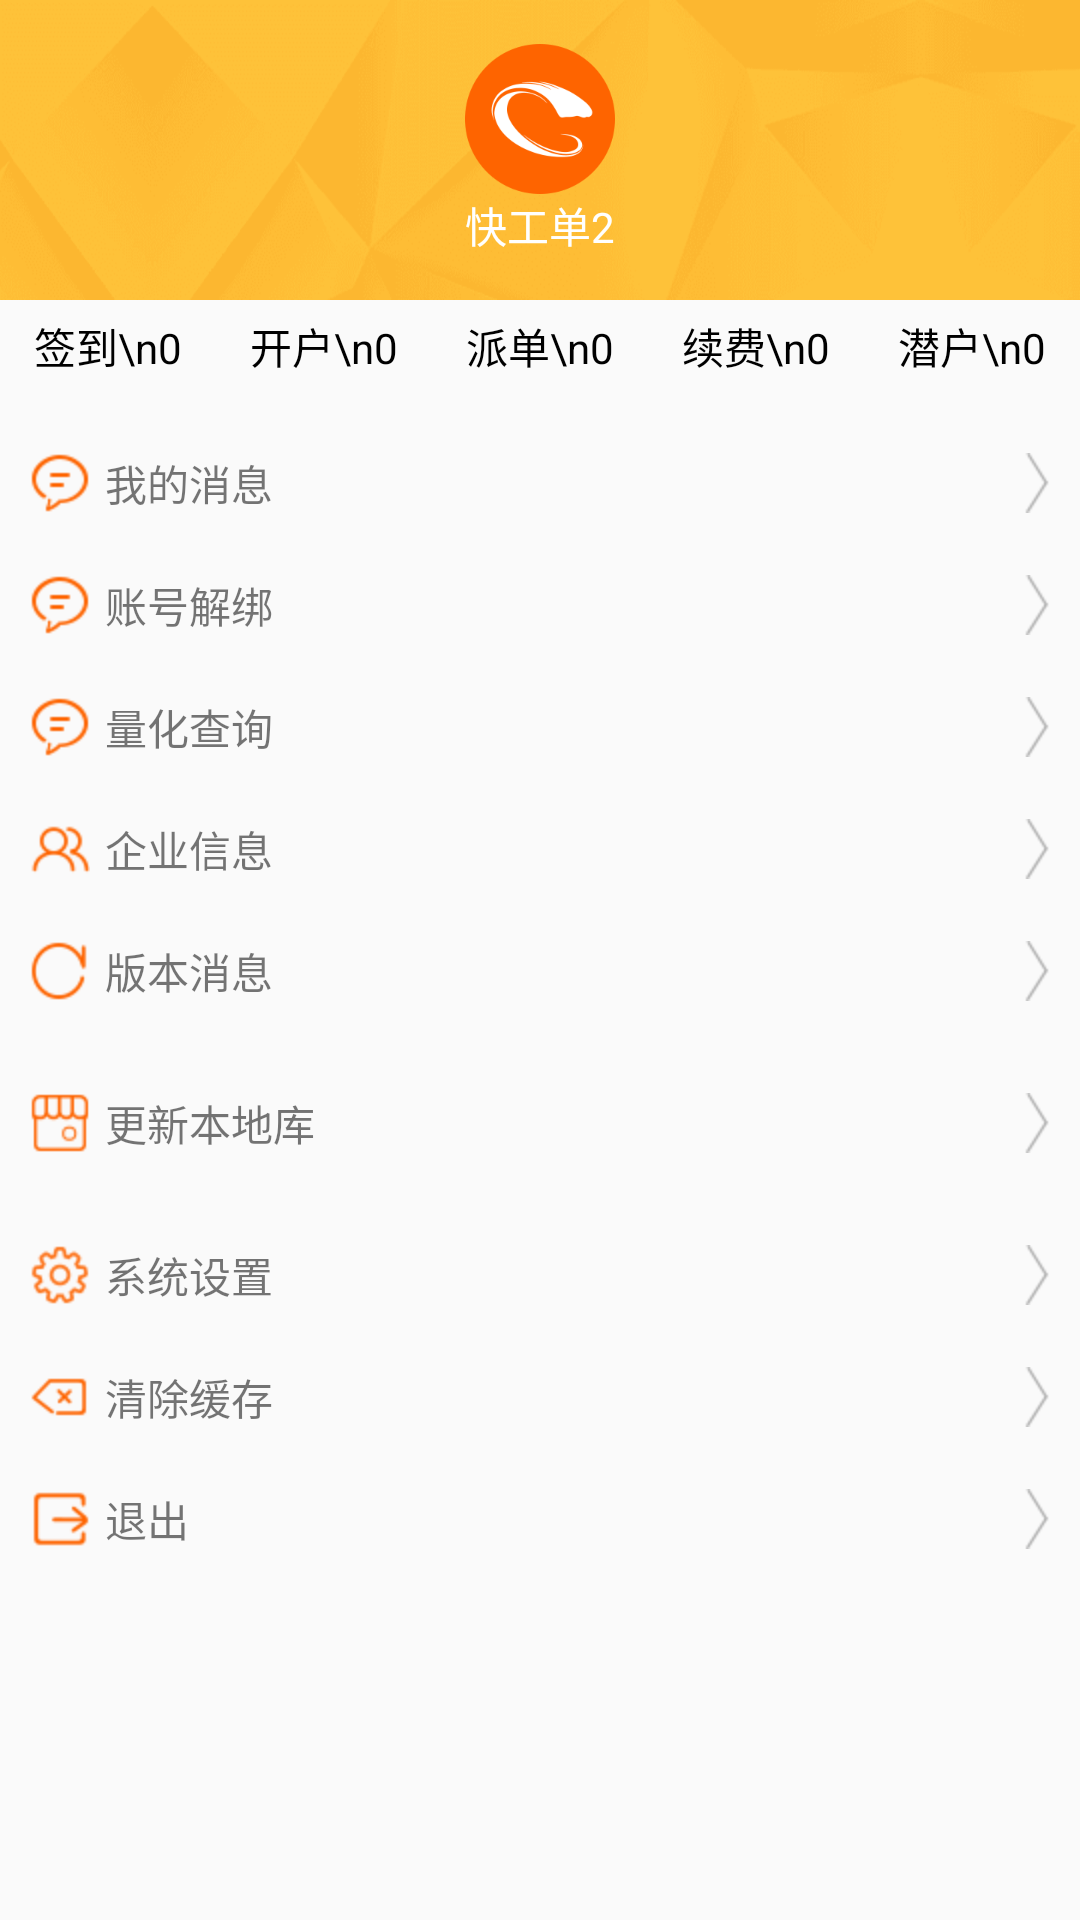

Reconstruct the res/layout file that produces this screen, plus the resources it refers to.
<!-- AndroidManifest.xml: application theme AppTheme -->
<!-- res/layout/fragment_main_more.xml -->
<?xml version="1.0" encoding="utf-8"?>
<LinearLayout xmlns:android="http://schemas.android.com/apk/res/android"
    android:layout_width="match_parent"
    android:layout_height="match_parent"
    android:orientation="vertical">

    <LinearLayout
        android:layout_width="fill_parent"
        android:layout_height="100dp"
        android:layout_gravity="center"
        android:background="@mipmap/cloud_desk"
        android:gravity="center"
        android:orientation="vertical">

        <ImageView
            android:layout_width="50dp"
            android:layout_height="50dp"
            android:src="@mipmap/logo" />

        <TextView
            android:id="@+id/tv_name"
            android:layout_width="wrap_content"
            android:layout_height="wrap_content"
            android:text="@string/app_name"
            android:textColor="@android:color/white" />
    </LinearLayout>

    <LinearLayout
        android:layout_width="match_parent"
        android:layout_height="wrap_content"
        android:orientation="horizontal">

        <TextView
            android:id="@+id/tv_sign_in"
            style="@style/TextViewStyle"
            android:text="签到\n0" />

        <TextView
            android:id="@+id/tv_open_account"
            style="@style/TextViewStyle"
            android:text="开户\n0" />

        <TextView
            android:id="@+id/tv_send_order"
            style="@style/TextViewStyle"
            android:text="派单\n0" />

        <TextView
            android:id="@+id/tv_renewal"
            style="@style/TextViewStyle"
            android:text="续费\n0" />

        <TextView
            android:id="@+id/tv_hidden_door"
            style="@style/TextViewStyle"
            android:text="潜户\n0" />
    </LinearLayout>

    <ScrollView
        android:layout_width="match_parent"
        android:layout_height="wrap_content"
        android:paddingBottom="@dimen/common_padding"
        android:paddingTop="@dimen/common_padding">

        <LinearLayout
            android:layout_width="match_parent"
            android:layout_height="wrap_content"
            android:orientation="vertical">

            <TextView
                android:id="@+id/tv_my_msg"
                style="@style/TextViewItemStyle"
                android:drawableLeft="@mipmap/msg_list"
                android:text="我的消息" />

            <TextView
                android:id="@+id/tv_unbind"
                style="@style/TextViewItemStyle"
                android:drawableLeft="@mipmap/msg_list"
                android:text="账号解绑" />

            <TextView
                android:id="@+id/tv_query"
                style="@style/TextViewItemStyle"
                android:drawableLeft="@mipmap/msg_list"
                android:text="量化查询" />

            <TextView
                android:id="@+id/tv_enterprise_info"
                style="@style/TextViewItemStyle"
                android:drawableLeft="@mipmap/enterprise_more"
                android:text="企业信息" />

            <TextView
                android:id="@+id/tv_version_info"
                style="@style/TextViewItemStyle"
                android:drawableLeft="@mipmap/system_more"
                android:text="版本消息" />

            <TextView
                android:id="@+id/tv_update_db"
                style="@style/TextViewItemStyle"
                android:layout_marginBottom="@dimen/common_padding"
                android:layout_marginTop="@dimen/common_padding"
                android:drawableLeft="@mipmap/application_more"
                android:text="更新本地库" />

            <TextView
                android:id="@+id/tv_setting"
                style="@style/TextViewItemStyle"
                android:drawableLeft="@mipmap/version_more"
                android:text="系统设置" />

            <TextView
                android:id="@+id/tv_clear_cache"
                style="@style/TextViewItemStyle"
                android:drawableLeft="@mipmap/clear_more"
                android:text="清除缓存" />

            <TextView
                android:id="@+id/tv_exit"
                style="@style/TextViewItemStyle"
                android:drawableLeft="@mipmap/cancel_more"
                android:text="退出" />

        </LinearLayout>
    </ScrollView>

</LinearLayout>
<!-- resources referenced by this layout -->
<resources>
  <dimen name="common_padding">10dp</dimen>
  <!-- mipmap application_more: png bitmap (mipmap-hdpi, 1429 bytes) -->
  <!-- mipmap cancel_more: png bitmap (mipmap-hdpi, 1335 bytes) -->
  <!-- mipmap clear_more: png bitmap (mipmap-hdpi, 1397 bytes) -->
  <!-- mipmap cloud_desk: png bitmap (mipmap-hdpi, 16433 bytes) -->
  <!-- mipmap enterprise_more: png bitmap (mipmap-hdpi, 1584 bytes) -->
  <!-- mipmap logo: png bitmap (mipmap-hdpi, 9494 bytes) -->
  <!-- mipmap msg_list: png bitmap (mipmap-hdpi, 1575 bytes) -->
  <!-- mipmap system_more: png bitmap (mipmap-hdpi, 1527 bytes) -->
  <!-- mipmap version_more: png bitmap (mipmap-hdpi, 1810 bytes) -->
  <string name="app_name">快工单2</string>
  <style name="TextViewItemStyle">
          <item name="android:layout_width">match_parent</item>
          <item name="android:layout_height">wrap_content</item>
          <item name="android:padding">@dimen/common_padding</item>
          <item name="android:drawablePadding">5dp</item>
          <item name="android:background">@drawable/gridview_bg</item>
          <item name="android:drawableRight">@mipmap/more2</item>
          <item name="android:clickable">true</item>
          <item name="android:gravity">center_vertical</item>
      </style>
  <style name="TextViewStyle">
          <item name="android:clickable">true</item>
          <item name="android:paddingTop">5dp</item>
          <item name="android:paddingBottom">5dp</item>
          <item name="android:gravity">center</item>
          <item name="android:textColor">@android:color/black</item>
          <item name="android:background">@drawable/gridview_bg</item>
          <item name="android:layout_weight">1</item>
          <item name="android:layout_width">match_parent</item>
          <item name="android:layout_height">wrap_content</item>
      </style>
  <style name="AppTheme" parent="Theme.AppCompat.Light.NoActionBar">
          
          <item name="colorPrimary">@color/colorPrimary</item>
          <item name="colorPrimaryDark">@color/colorPrimaryDark</item>
          <item name="colorAccent">@color/colorAccent</item>
          <item name="windowNoTitle">true</item>
          
          
      </style>
  <color name="colorPrimary">#fe6400</color>
  <color name="colorPrimaryDark">#fe6400</color>
  <color name="colorAccent">#fe6400</color>
</resources>
